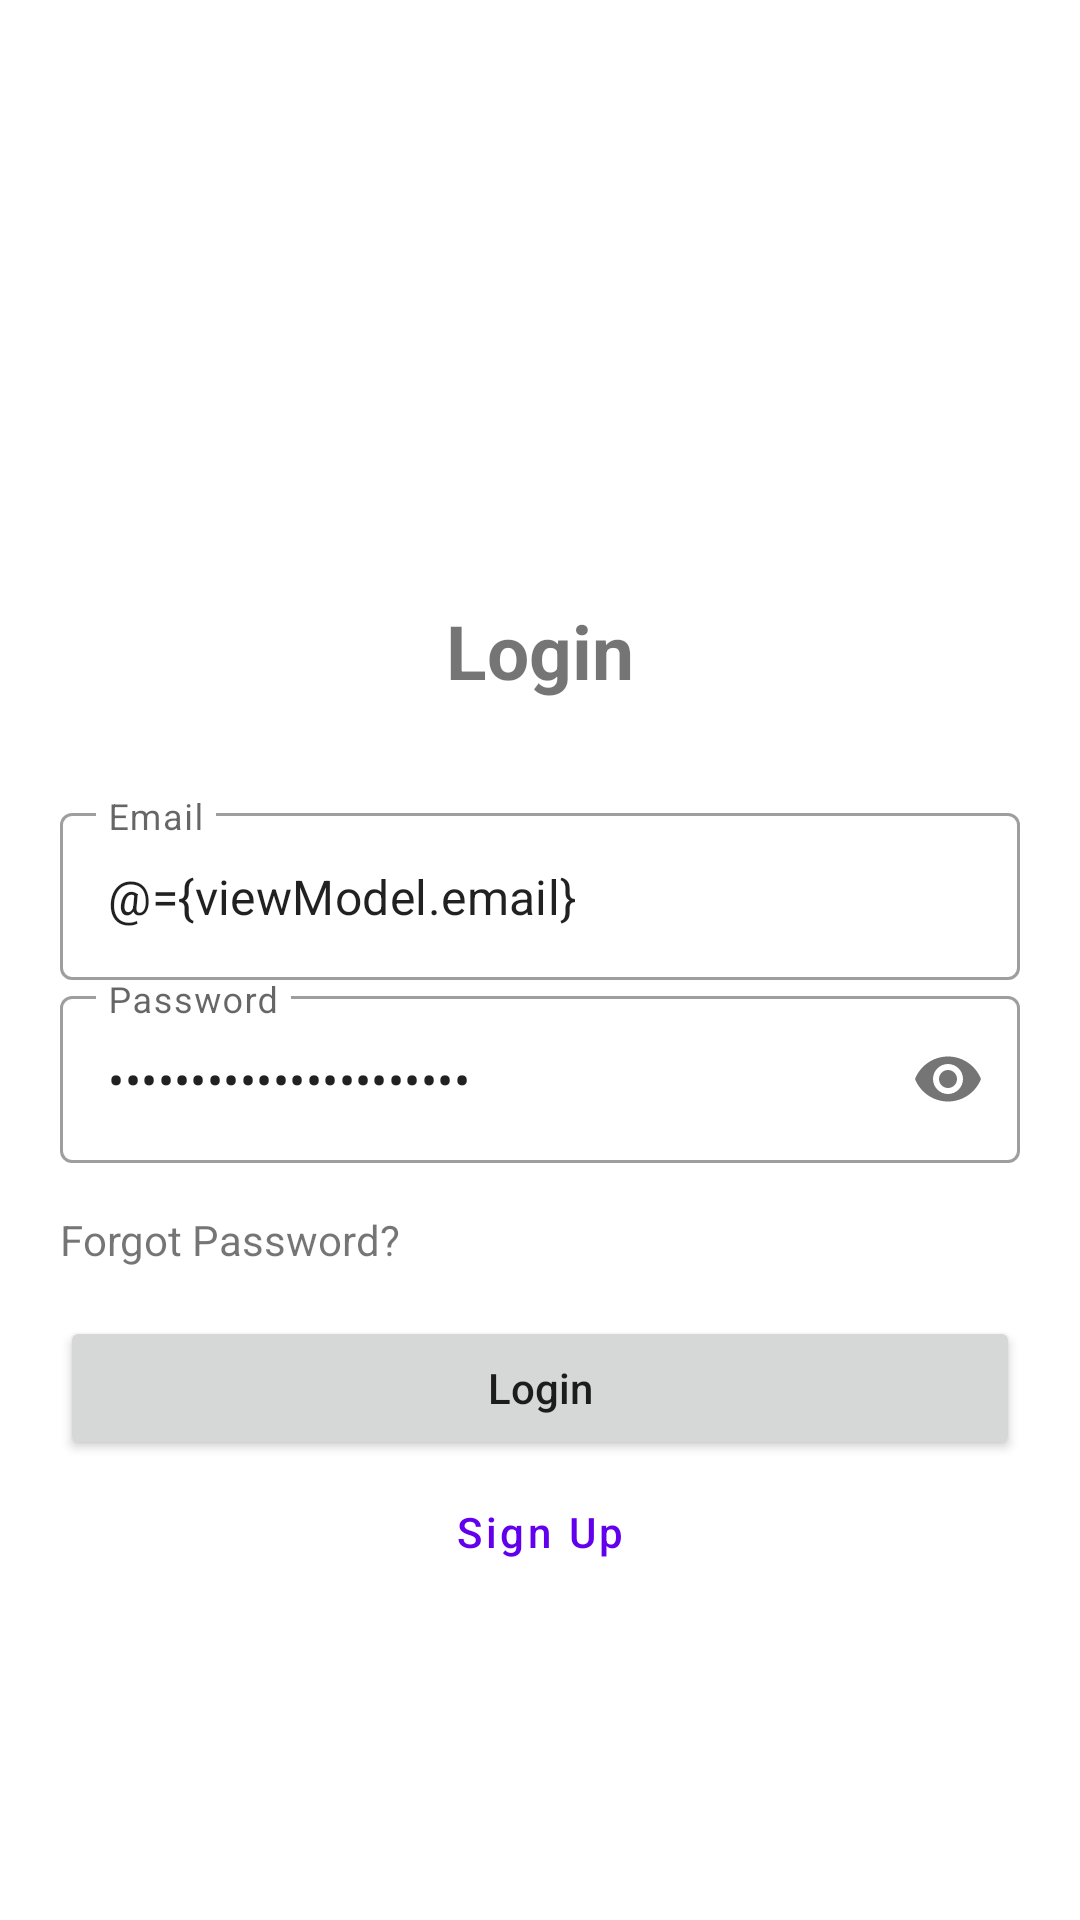

Reconstruct the res/layout file that produces this screen, plus the resources it refers to.
<!-- AndroidManifest.xml: application theme Theme.AuthAppMvvM -->
<!-- res/layout/activity_login.xml -->
<?xml version="1.0" encoding="utf-8"?>
<layout xmlns:android="http://schemas.android.com/apk/res/android"
    xmlns:app="http://schemas.android.com/apk/res-auto"
    xmlns:tools="http://schemas.android.com/tools">

    <data>

        <variable
            name="viewModel"
            type="id.alian.authappmvvm.ui.viewmodel.AuthViewModel" />

    </data>

    <androidx.constraintlayout.widget.ConstraintLayout
        android:id="@+id/rootLayout"
        android:layout_width="match_parent"
        android:layout_height="match_parent"
        android:padding="20dp"
        tools:context=".ui.auth.LoginActivity">

        <TextView
            android:id="@+id/textView"
            android:layout_width="wrap_content"
            android:layout_height="wrap_content"
            android:text="Login"
            android:textSize="25sp"
            android:textStyle="bold"
            app:layout_constraintEnd_toEndOf="parent"
            app:layout_constraintHorizontal_bias="0.5"
            app:layout_constraintStart_toStartOf="parent"
            app:layout_constraintTop_toTopOf="@+id/guideline2" />

        <com.google.android.material.textfield.TextInputLayout
            android:id="@+id/etEmail"
            style="@style/Widget.MaterialComponents.TextInputLayout.OutlinedBox"
            android:layout_width="match_parent"
            android:layout_height="wrap_content"
            android:layout_marginTop="32dp"
            app:layout_constraintEnd_toEndOf="parent"
            app:layout_constraintHorizontal_bias="0.5"
            app:layout_constraintStart_toStartOf="parent"
            app:layout_constraintTop_toBottomOf="@+id/textView">

            <com.google.android.material.textfield.TextInputEditText
                android:layout_width="match_parent"
                android:layout_height="match_parent"
                android:hint="Email"
                android:inputType="textEmailAddress"
                android:text="@={viewModel.email}" />
        </com.google.android.material.textfield.TextInputLayout>

        <com.google.android.material.textfield.TextInputLayout
            android:id="@+id/etPassword"
            style="@style/Widget.MaterialComponents.TextInputLayout.OutlinedBox"
            android:layout_width="match_parent"
            android:layout_height="61dp"
            app:layout_constraintEnd_toEndOf="parent"
            app:layout_constraintHorizontal_bias="0.5"
            app:layout_constraintStart_toStartOf="parent"
            app:layout_constraintTop_toBottomOf="@+id/etEmail"
            app:passwordToggleEnabled="true">

            <com.google.android.material.textfield.TextInputEditText
                android:layout_width="match_parent"
                android:layout_height="match_parent"
                android:hint="Password"
                android:inputType="textPassword"
                android:text="@={viewModel.password}" />
        </com.google.android.material.textfield.TextInputLayout>

        <androidx.constraintlayout.widget.Guideline
            android:id="@+id/guideline2"
            android:layout_width="wrap_content"
            android:layout_height="wrap_content"
            android:orientation="horizontal"
            app:layout_constraintGuide_percent=".3" />

        <TextView
            android:id="@+id/etForgotPassword"
            android:layout_width="wrap_content"
            android:layout_height="wrap_content"
            android:layout_marginTop="16dp"
            android:text="Forgot Password?"
            app:layout_constraintStart_toStartOf="@+id/etPassword"
            app:layout_constraintTop_toBottomOf="@+id/etPassword" />

        <Button
            android:id="@+id/btnLogin"
            android:layout_width="match_parent"
            android:layout_height="48dp"
            android:layout_marginTop="16dp"
            android:onClick="@{(view) -> viewModel.onLoginButtonClick(view)}"
            android:text="Login"
            android:textAllCaps="false"
            app:layout_constraintEnd_toEndOf="parent"
            app:layout_constraintHorizontal_bias="0.5"
            app:layout_constraintStart_toStartOf="parent"
            app:layout_constraintTop_toBottomOf="@+id/etForgotPassword" />

        <Button
            android:id="@+id/btnToSignUp"
            style="@style/Widget.MaterialComponents.Button.TextButton"
            android:layout_width="wrap_content"
            android:layout_height="wrap_content"
            android:text="Sign Up"
            android:onClick="@{(view) -> viewModel.onSignUp}"
            android:textAllCaps="false"
            app:layout_constraintEnd_toEndOf="parent"
            app:layout_constraintHorizontal_bias="0.5"
            app:layout_constraintStart_toStartOf="parent"
            app:layout_constraintTop_toBottomOf="@+id/btnLogin" />

        <ProgressBar
            android:id="@+id/progressBar"
            android:layout_width="wrap_content"
            android:layout_height="wrap_content"
            android:visibility="invisible"
            app:layout_constraintEnd_toEndOf="parent"
            app:layout_constraintHorizontal_bias="0.5"
            app:layout_constraintStart_toStartOf="parent"
            app:layout_constraintTop_toBottomOf="@+id/btnToSignUp" />
    </androidx.constraintlayout.widget.ConstraintLayout>
</layout>
<!-- resources referenced by this layout -->
<resources>
  <style name="Theme.AuthAppMvvM" parent="Theme.MaterialComponents.DayNight.NoActionBar">
          
          <item name="colorPrimary">@color/purple_500</item>
          <item name="colorPrimaryVariant">@color/purple_700</item>
          <item name="colorOnPrimary">@color/white</item>
          
          <item name="colorSecondary">@color/teal_200</item>
          <item name="colorSecondaryVariant">@color/teal_700</item>
          <item name="colorOnSecondary">@color/black</item>
          
          <item name="android:statusBarColor" tools:targetApi="l">?attr/colorPrimaryVariant</item>
          
      </style>
  <!-- not gathered from this repository: default colours our renderer supplied (Android Studio template values) -->
  <color name="purple_500">#FF6200EE</color>
  <color name="purple_700">#FF3700B3</color>
  <color name="teal_200">#FF03DAC5</color>
  <color name="teal_700">#FF018786</color>
  <color name="black">#FF000000</color>
  <color name="white">#FFFFFFFF</color>
</resources>
